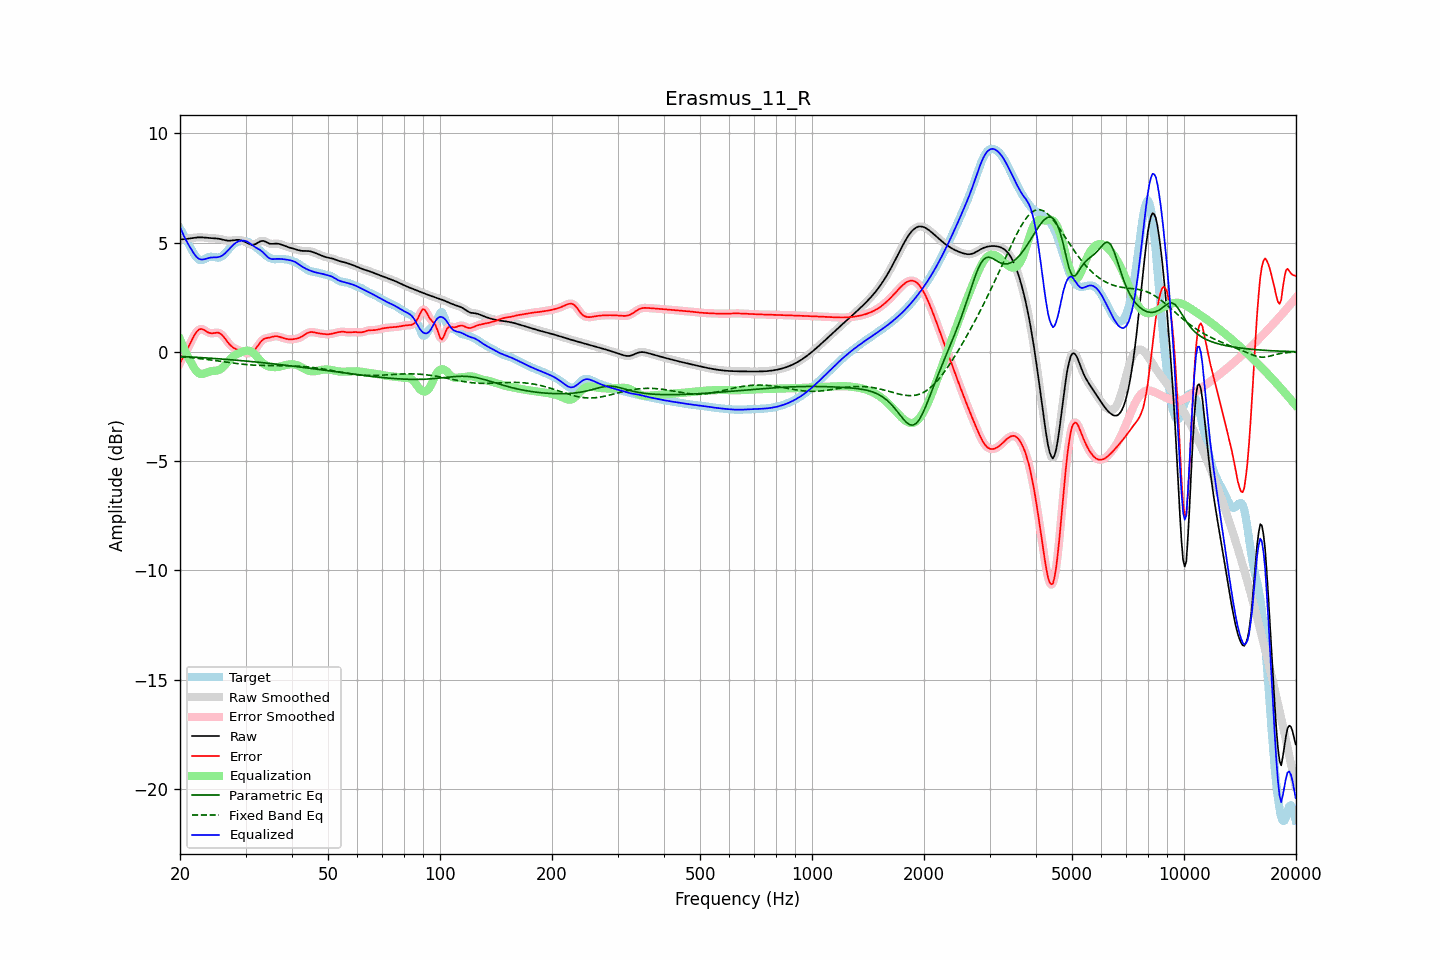

The file beside this chart, header and first rows:
frequency, raw, error, smoothed, error_smoothed, equalization, parametric_eq, fixed_band_eq, equalized_raw, equalized_smoothed, target
20.00, 5.14, -0.51, 5.14, -0.51, 0.58, -0.21, -0.22, 5.72, 5.72, 5.65
20.20, 5.15, -0.38, 5.15, -0.38, 0.40, -0.21, -0.23, 5.54, 5.54, 5.52
20.40, 5.15, -0.24, 5.15, -0.24, 0.22, -0.22, -0.23, 5.37, 5.37, 5.39
20.61, 5.16, -0.10, 5.16, -0.10, 0.06, -0.22, -0.24, 5.22, 5.22, 5.26
20.81, 5.17, 0.04, 5.17, 0.04, -0.10, -0.22, -0.24, 5.07, 5.07, 5.13
21.02, 5.18, 0.19, 5.18, 0.19, -0.24, -0.23, -0.25, 4.94, 4.94, 4.99
21.23, 5.19, 0.34, 5.19, 0.34, -0.38, -0.23, -0.26, 4.82, 4.82, 4.85
21.44, 5.20, 0.49, 5.20, 0.49, -0.50, -0.24, -0.27, 4.70, 4.70, 4.71
21.66, 5.21, 0.63, 5.21, 0.64, -0.64, -0.24, -0.27, 4.58, 4.58, 4.58
21.87, 5.22, 0.77, 5.22, 0.77, -0.76, -0.25, -0.28, 4.46, 4.46, 4.45
22.09, 5.23, 0.88, 5.23, 0.88, -0.86, -0.25, -0.29, 4.37, 4.37, 4.35
22.31, 5.24, 0.97, 5.24, 0.97, -0.94, -0.25, -0.30, 4.30, 4.30, 4.27
22.54, 5.24, 1.03, 5.24, 1.02, -0.99, -0.26, -0.31, 4.25, 4.25, 4.21
22.76, 5.24, 1.05, 5.24, 1.05, -1.01, -0.26, -0.31, 4.23, 4.23, 4.19
22.99, 5.24, 1.04, 5.24, 1.03, -1.01, -0.27, -0.32, 4.22, 4.22, 4.20
23.22, 5.23, 1.00, 5.23, 1.00, -1.00, -0.27, -0.33, 4.24, 4.24, 4.23
23.45, 5.22, 0.95, 5.22, 0.95, -0.97, -0.28, -0.34, 4.26, 4.26, 4.27
23.69, 5.22, 0.91, 5.22, 0.91, -0.94, -0.28, -0.35, 4.28, 4.28, 4.31
23.92, 5.21, 0.87, 5.21, 0.88, -0.91, -0.29, -0.36, 4.30, 4.30, 4.34
24.16, 5.20, 0.85, 5.21, 0.86, -0.89, -0.29, -0.37, 4.32, 4.32, 4.35
24.40, 5.20, 0.85, 5.20, 0.85, -0.88, -0.30, -0.38, 4.32, 4.32, 4.35
24.65, 5.20, 0.86, 5.20, 0.86, -0.87, -0.30, -0.39, 4.32, 4.32, 4.34
24.89, 5.19, 0.87, 5.19, 0.87, -0.87, -0.31, -0.40, 4.32, 4.32, 4.32
25.14, 5.19, 0.87, 5.19, 0.88, -0.86, -0.31, -0.41, 4.33, 4.33, 4.31
25.39, 5.18, 0.87, 5.18, 0.87, -0.84, -0.32, -0.42, 4.34, 4.34, 4.31
25.65, 5.16, 0.83, 5.16, 0.83, -0.80, -0.32, -0.43, 4.36, 4.36, 4.33
25.91, 5.15, 0.78, 5.15, 0.78, -0.75, -0.33, -0.44, 4.40, 4.39, 4.37
26.16, 5.13, 0.70, 5.13, 0.70, -0.68, -0.33, -0.45, 4.44, 4.44, 4.42
26.43, 5.11, 0.61, 5.11, 0.61, -0.61, -0.34, -0.46, 4.50, 4.50, 4.50
26.69, 5.10, 0.51, 5.10, 0.51, -0.52, -0.35, -0.47, 4.58, 4.58, 4.58
26.96, 5.09, 0.41, 5.09, 0.42, -0.43, -0.35, -0.48, 4.65, 4.65, 4.67
27.23, 5.09, 0.33, 5.09, 0.33, -0.35, -0.36, -0.49, 4.73, 4.74, 4.76
27.50, 5.09, 0.26, 5.09, 0.26, -0.28, -0.36, -0.50, 4.81, 4.81, 4.84
27.77, 5.10, 0.20, 5.10, 0.20, -0.21, -0.37, -0.51, 4.89, 4.89, 4.90
28.05, 5.11, 0.16, 5.11, 0.16, -0.16, -0.38, -0.52, 4.95, 4.95, 4.96
28.33, 5.12, 0.12, 5.12, 0.12, -0.12, -0.38, -0.53, 5.00, 5.00, 5.00
28.62, 5.13, 0.09, 5.12, 0.09, -0.08, -0.39, -0.54, 5.04, 5.04, 5.03
28.90, 5.12, 0.06, 5.12, 0.06, -0.05, -0.40, -0.55, 5.07, 5.07, 5.06
29.19, 5.10, 0.03, 5.11, 0.03, -0.02, -0.40, -0.56, 5.09, 5.09, 5.07
29.48, 5.08, 0.00, 5.08, 0.00, 0.01, -0.41, -0.57, 5.09, 5.09, 5.08
29.78, 5.05, -0.02, 5.05, -0.02, 0.03, -0.42, -0.57, 5.08, 5.08, 5.07
30.08, 5.01, -0.05, 5.01, -0.05, 0.05, -0.42, -0.58, 5.07, 5.06, 5.06
30.38, 4.98, -0.06, 4.97, -0.06, 0.06, -0.43, -0.59, 5.03, 5.03, 5.04
30.68, 4.94, -0.07, 4.94, -0.06, 0.05, -0.44, -0.59, 4.99, 4.99, 5.00
30.99, 4.91, -0.05, 4.91, -0.05, 0.03, -0.44, -0.60, 4.94, 4.94, 4.96
31.30, 4.90, -0.01, 4.90, -0.01, -0.02, -0.45, -0.60, 4.88, 4.89, 4.91
31.61, 4.91, 0.05, 4.91, 0.05, -0.08, -0.46, -0.61, 4.83, 4.83, 4.86
31.93, 4.93, 0.13, 4.94, 0.13, -0.15, -0.46, -0.61, 4.78, 4.78, 4.80
32.24, 4.98, 0.23, 4.98, 0.23, -0.24, -0.47, -0.62, 4.74, 4.74, 4.74
32.57, 5.02, 0.34, 5.02, 0.34, -0.32, -0.48, -0.62, 4.70, 4.70, 4.68
32.89, 5.06, 0.44, 5.06, 0.44, -0.41, -0.49, -0.62, 4.65, 4.65, 4.62
33.22, 5.08, 0.52, 5.08, 0.52, -0.48, -0.49, -0.62, 4.59, 4.59, 4.56
33.55, 5.08, 0.58, 5.07, 0.57, -0.55, -0.50, -0.63, 4.53, 4.53, 4.50
33.89, 5.05, 0.61, 5.05, 0.61, -0.60, -0.51, -0.63, 4.45, 4.45, 4.44
34.23, 5.01, 0.63, 5.01, 0.63, -0.64, -0.52, -0.63, 4.38, 4.38, 4.38
34.57, 4.97, 0.64, 4.98, 0.65, -0.66, -0.53, -0.63, 4.31, 4.31, 4.33
34.92, 4.95, 0.66, 4.95, 0.66, -0.68, -0.53, -0.63, 4.27, 4.27, 4.29
35.27, 4.94, 0.68, 4.94, 0.68, -0.69, -0.54, -0.63, 4.25, 4.25, 4.26
35.62, 4.94, 0.70, 4.94, 0.70, -0.70, -0.55, -0.63, 4.24, 4.24, 4.24
35.97, 4.95, 0.72, 4.95, 0.71, -0.70, -0.56, -0.63, 4.25, 4.25, 4.24
... 635 more rows
